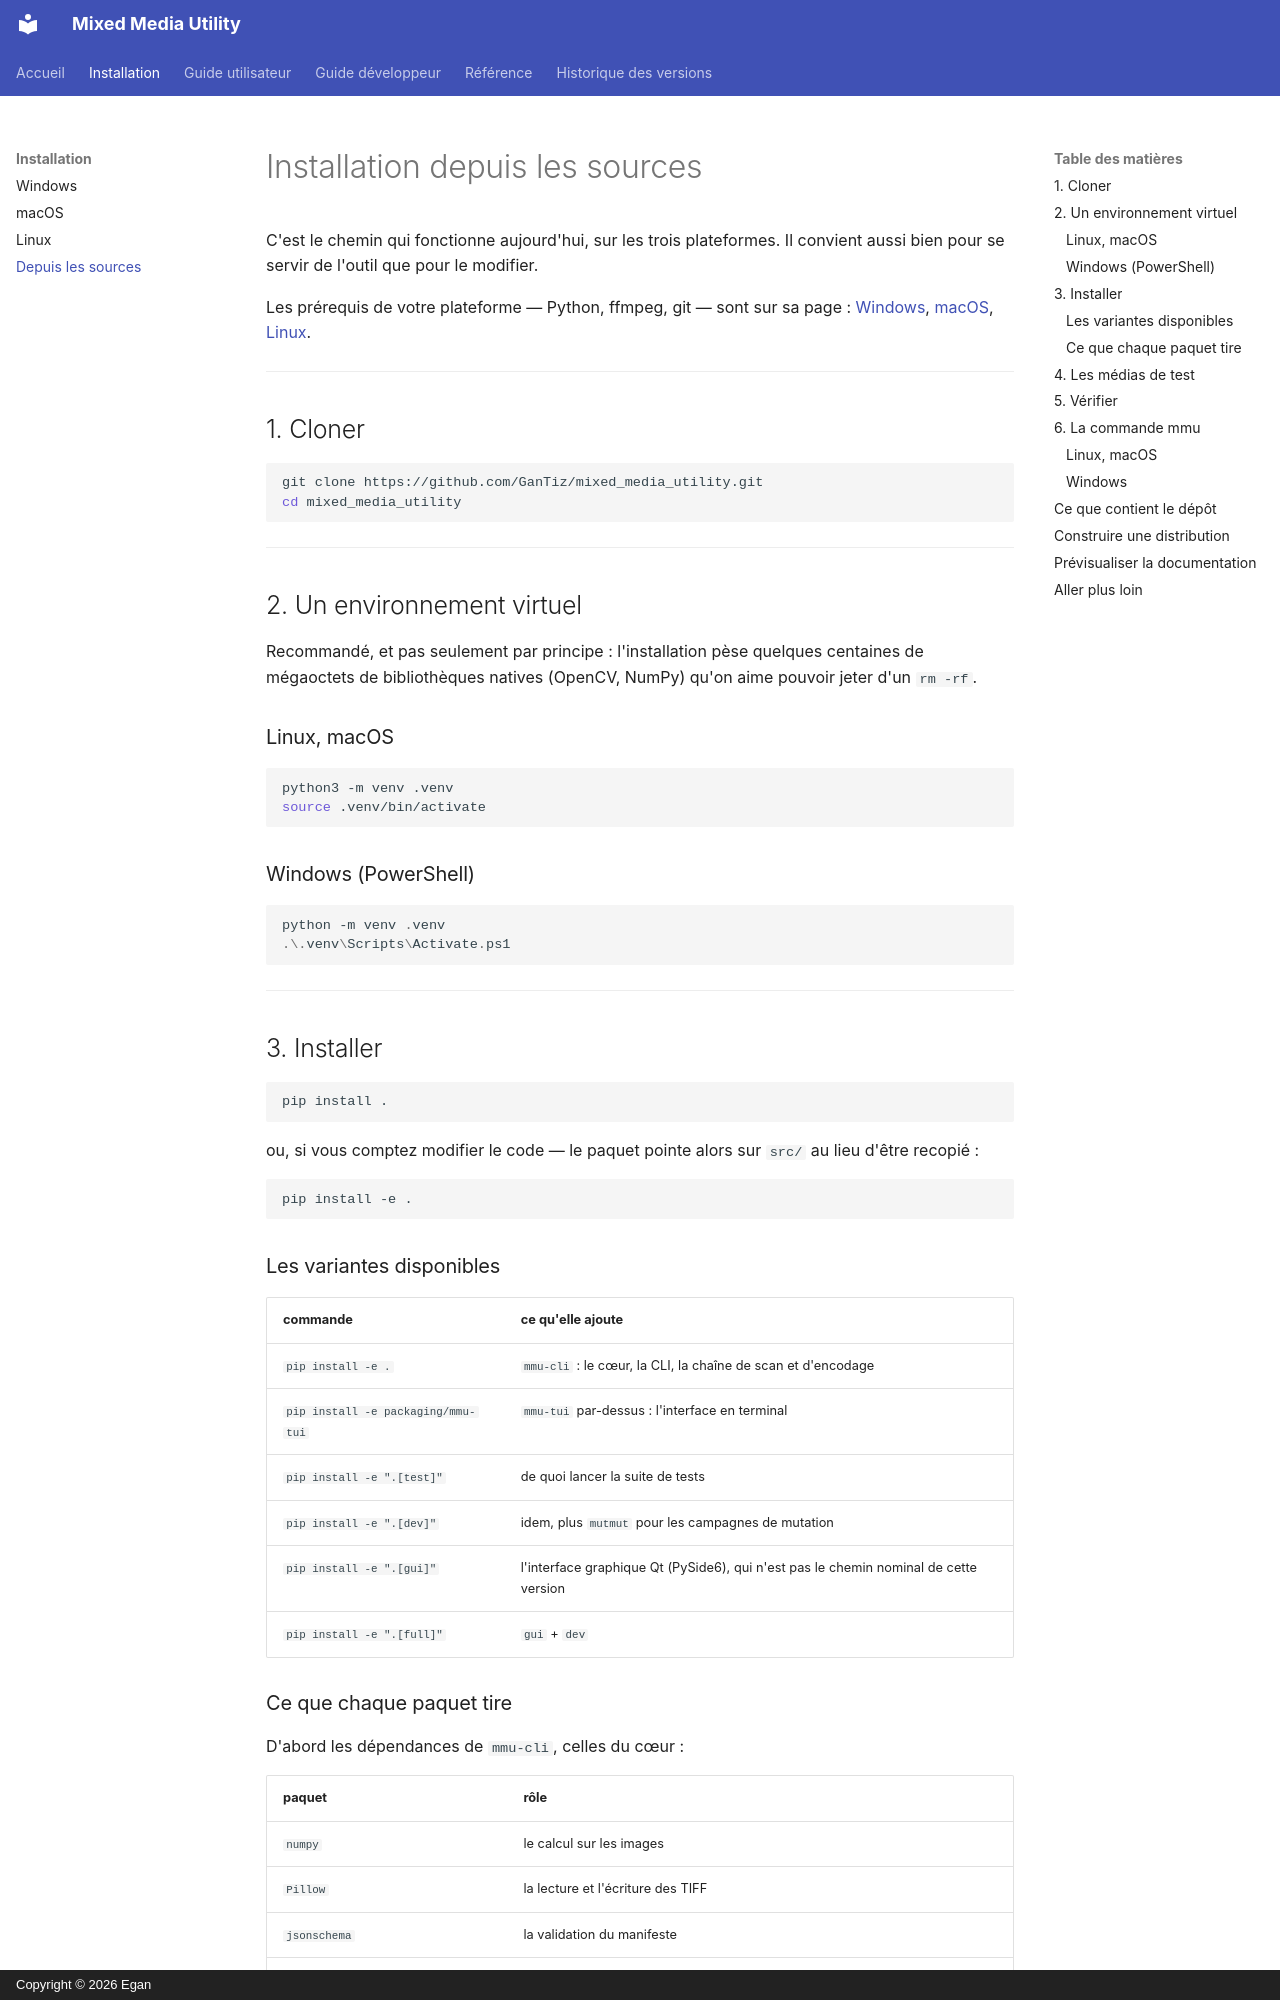

repository: GanTiz/mixed_media_utility · page: installation/from-source/index.html · generator: mkdocs · copyright: Copyright © 2026 Egan

# Installation depuis les sources

C'est le chemin qui fonctionne aujourd'hui, sur les trois plateformes. Il
convient aussi bien pour se servir de l'outil que pour le modifier.

Les prérequis de votre plateforme — Python, ffmpeg, git — sont sur sa page :
[Windows](windows.md), [macOS](macos.md), [Linux](linux.md).

---

## 1. Cloner

```bash
git clone https://github.com/GanTiz/mixed_media_utility.git
cd mixed_media_utility
```

---

## 2. Un environnement virtuel

Recommandé, et pas seulement par principe : l'installation pèse quelques
centaines de mégaoctets de bibliothèques natives (OpenCV, NumPy) qu'on aime
pouvoir jeter d'un `rm -rf`.

### Linux, macOS

```bash
python3 -m venv .venv
source .venv/bin/activate
```

### Windows (PowerShell)

```powershell
python -m venv .venv
.\.venv\Scripts\Activate.ps1
```

---

## 3. Installer

```bash
pip install .
```

ou, si vous comptez modifier le code — le paquet pointe alors sur `src/` au lieu
d'être recopié :

```bash
pip install -e .
```

### Les variantes disponibles

| commande | ce qu'elle ajoute |
|---|---|
| `pip install -e .` | `mmu-cli` : le cœur, la CLI, la chaîne de scan et d'encodage |
| `pip install -e packaging/mmu-tui` | `mmu-tui` par-dessus : l'interface en terminal |
| `pip install -e ".[test]"` | de quoi lancer la suite de tests |
| `pip install -e ".[dev]"` | idem, plus `mutmut` pour les campagnes de mutation |
| `pip install -e ".[gui]"` | l'interface graphique Qt (PySide6), qui n'est pas le chemin nominal de cette version |
| `pip install -e ".[full]"` | `gui` + `dev` |
